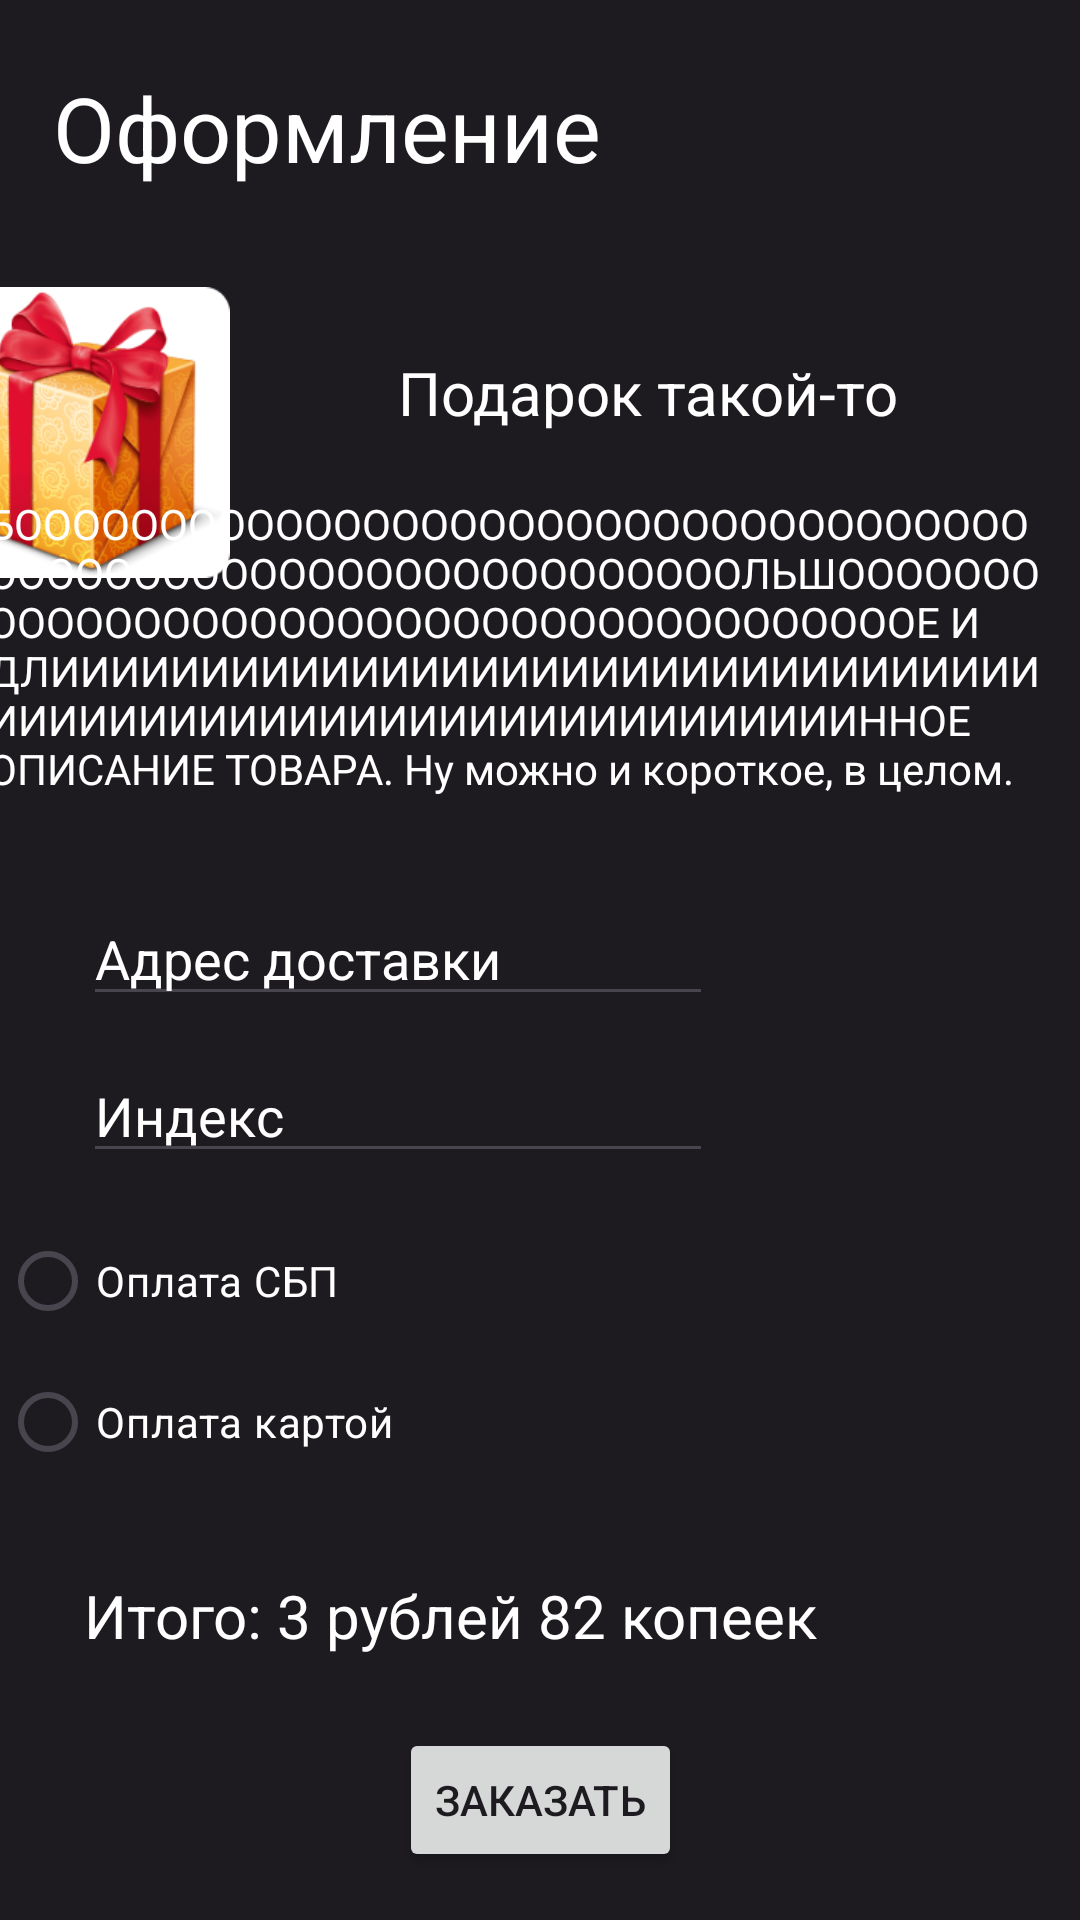

Write the Android layout XML for this screen, with the resource values it uses.
<!-- AndroidManifest.xml: application theme Theme.Surprize_gift -->
<!-- res/layout/buy_fragment.xml -->
<?xml version="1.0" encoding="utf-8"?>
<androidx.constraintlayout.widget.ConstraintLayout xmlns:android="http://schemas.android.com/apk/res/android"
    xmlns:app="http://schemas.android.com/apk/res-auto"
    xmlns:tools="http://schemas.android.com/tools"
    android:layout_width="match_parent"
    android:layout_height="match_parent"
    android:background="#1D1B20">

    

    <RadioGroup
        android:id="@+id/radioGroup"
        android:layout_width="212dp"
        android:layout_height="94dp"
        android:layout_marginBottom="28dp"
        app:layout_constraintBottom_toTopOf="@+id/textView8"
        tools:layout_editor_absoluteX="37dp">

        <RadioButton
            android:id="@+id/radioButton"
            android:layout_width="match_parent"
            android:layout_height="wrap_content"
            android:text="Оплата СБП"
            android:textColor="@color/white" />

        <RadioButton
            android:id="@+id/radioButton2"
            android:layout_width="match_parent"
            android:layout_height="wrap_content"
            android:text="Оплата картой"
            android:textColor="@color/white" />

    </RadioGroup>

    <TextView
        android:id="@+id/some_id"
        android:layout_width="194dp"
        android:layout_height="82dp"
        android:layout_alignParentLeft="true"
        android:layout_alignParentTop="true"
        android:fontFeatureSettings="pnum, lnum"
        android:gravity="center_horizontal|center_vertical"
        android:lineSpacingExtra="-15sp"
        android:text="Оформление"
        android:textColor="@color/white"
        android:textSize="30sp"
        app:layout_constraintBottom_toBottomOf="parent"
        app:layout_constraintEnd_toEndOf="parent"
        app:layout_constraintHorizontal_bias="0.073"
        app:layout_constraintStart_toStartOf="parent"
        app:layout_constraintTop_toTopOf="parent"
        app:layout_constraintVertical_bias="0.003" />

    <TextView
        android:id="@+id/gift_info"
        android:layout_width="211dp"
        android:layout_height="49dp"
        android:layout_alignParentLeft="true"
        android:layout_alignParentTop="true"
        android:fontFeatureSettings="pnum, lnum"
        android:gravity="center_horizontal|center_vertical"
        android:lineSpacingExtra="-15sp"
        android:text="Подарок такой-то"
        android:textColor="@color/white"
        android:textSize="20sp"
        app:layout_constraintBottom_toBottomOf="parent"
        app:layout_constraintEnd_toEndOf="parent"
        app:layout_constraintHorizontal_bias="0.74"
        app:layout_constraintStart_toStartOf="parent"
        app:layout_constraintTop_toTopOf="parent"
        app:layout_constraintVertical_bias="0.18" />

    <EditText
        android:id="@+id/editTextTextPostalAddress"
        android:layout_width="wrap_content"
        android:layout_height="wrap_content"
        android:layout_marginTop="87dp"
        android:layout_marginBottom="11dp"
        android:ems="10"
        android:hint="Адрес доставки"
        android:inputType="textPostalAddress"
        android:textColorHint="@color/white"
        app:layout_constraintBottom_toTopOf="@+id/editTextNumber"
        app:layout_constraintEnd_toEndOf="parent"
        app:layout_constraintHorizontal_bias="0.184"
        app:layout_constraintStart_toStartOf="parent"
        app:layout_constraintTop_toBottomOf="@+id/gift_info"
        app:layout_constraintVertical_bias="1.0" />

    <ImageView
        android:id="@+id/imageView"
        android:layout_width="97dp"
        android:layout_height="105dp"
        android:layout_marginStart="4dp"
        android:layout_marginTop="8dp"
        android:layout_marginEnd="34dp"
        android:layout_marginBottom="184dp"
        app:layout_constraintBottom_toTopOf="@+id/editTextTextPostalAddress"
        app:layout_constraintEnd_toStartOf="@+id/gift_info"
        app:layout_constraintHorizontal_bias="1.0"
        app:layout_constraintStart_toStartOf="parent"
        app:layout_constraintTop_toBottomOf="@+id/some_id"
        app:layout_constraintVertical_bias="0.0"
        app:srcCompat="@drawable/big_gift" />

    <TextView
        android:id="@+id/textView8"
        android:layout_width="wrap_content"
        android:layout_height="wrap_content"
        android:layout_marginBottom="24dp"
        android:text="Итого: 3 рублей 82 копеек"
        android:textColor="@color/white"
        android:textSize="20sp"
        app:layout_constraintBottom_toTopOf="@+id/button2"
        app:layout_constraintEnd_toEndOf="parent"
        app:layout_constraintHorizontal_bias="0.243"
        app:layout_constraintStart_toStartOf="parent" />

    <Button
        android:id="@+id/button2"
        android:layout_width="wrap_content"
        android:layout_height="wrap_content"
        android:layout_marginBottom="16dp"
        android:text="Заказать"
        app:layout_constraintBottom_toBottomOf="parent"
        app:layout_constraintEnd_toEndOf="parent"
        app:layout_constraintStart_toStartOf="parent" />

    <EditText
        android:id="@+id/editTextNumber"
        android:layout_width="wrap_content"
        android:layout_height="wrap_content"
        android:layout_marginBottom="12dp"
        android:ems="10"
        android:hint="Индекс"
        android:inputType="number"
        android:textColorHint="@color/white"
        app:layout_constraintBottom_toTopOf="@+id/radioGroup"
        app:layout_constraintEnd_toEndOf="parent"
        app:layout_constraintHorizontal_bias="0.184"
        app:layout_constraintStart_toStartOf="parent" />

    <TextView
        android:id="@+id/textView9"
        android:layout_width="369dp"
        android:layout_height="127dp"
        android:layout_marginTop="43dp"
        android:layout_marginBottom="39dp"
        android:text="БОООООООООООООООООООООООООООООООООООООООООООООООООООООООООООООЛЬШОООООООООООООООООООООООООООООООООООООООЕ И ДЛИИИИИИИИИИИИИИИИИИИИИИИИИИИИИИИИИИИИИИИИИИИИИИИИИИИИИИИИИИИИИИННОЕ ОПИСАНИЕ ТОВАРА. Ну можно и короткое, в целом. "
        android:textColor="@color/white"
        app:layout_constraintBottom_toTopOf="@+id/editTextTextPostalAddress"
        app:layout_constraintEnd_toEndOf="parent"
        app:layout_constraintStart_toStartOf="parent"
        app:layout_constraintTop_toBottomOf="@+id/gift_info" />


</androidx.constraintlayout.widget.ConstraintLayout>
<!-- resources referenced by this layout -->
<resources>
  <color name="white">#FFFFFFFF</color>
  <!-- drawable big_gift: png bitmap (drawable, 50977 bytes) -->
  <style name="Theme.Surprize_gift" parent="Base.Theme.Surprize_gift" />
  <style name="Base.Theme.Surprize_gift" parent="Theme.Material3.DayNight.NoActionBar">
          
          
      </style>
</resources>
